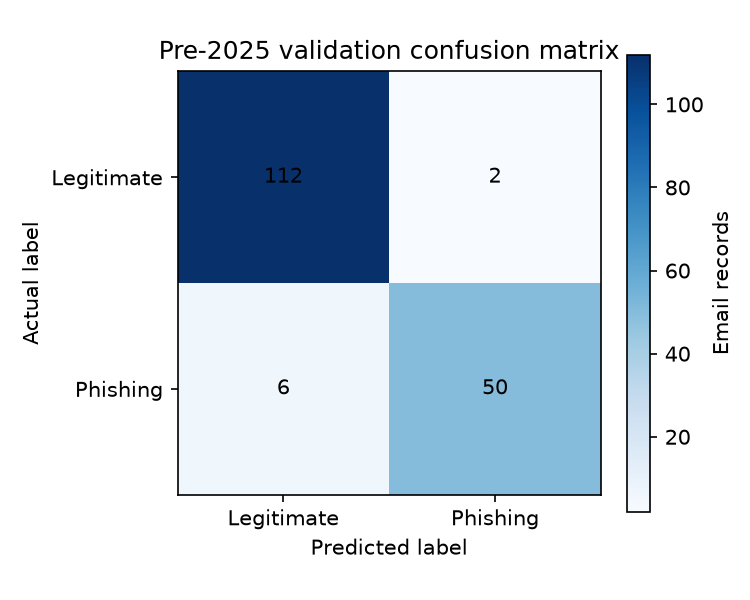

The file beside this chart, header and first rows:
actual_label, predicted_label, count
legitimate, legitimate, 112
legitimate, phishing, 2
phishing, legitimate, 6
phishing, phishing, 50
